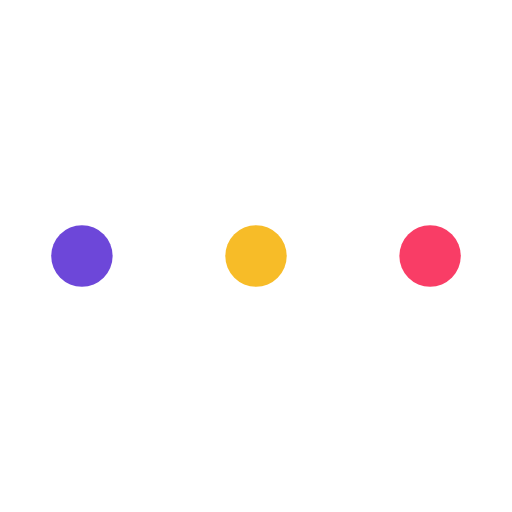
t = 0.00 s
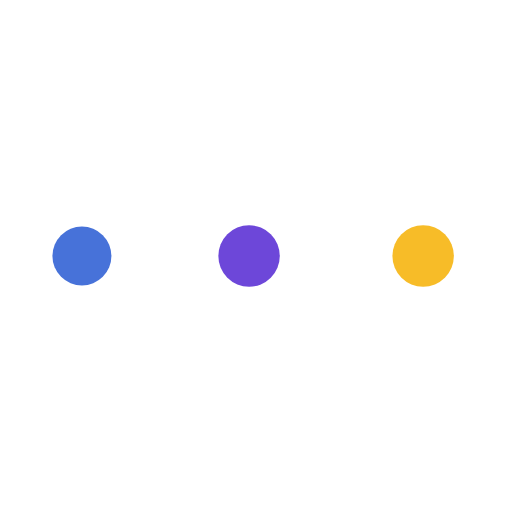
t = 0.49 s
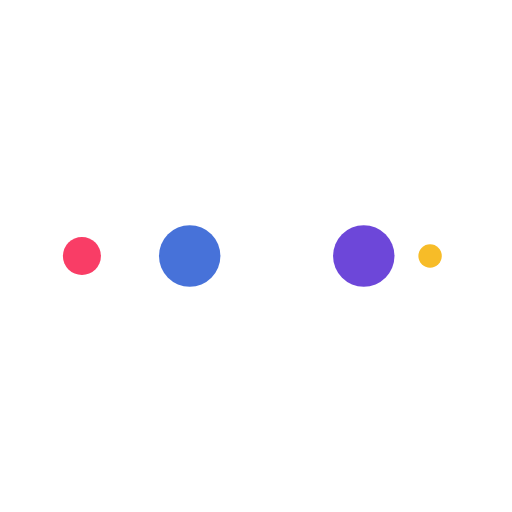
t = 0.81 s
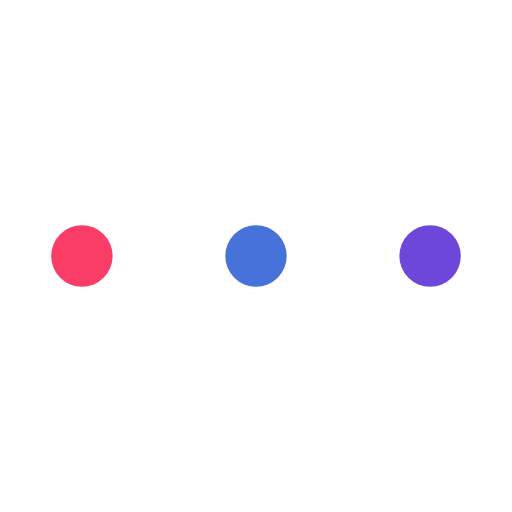
t = 1.30 s
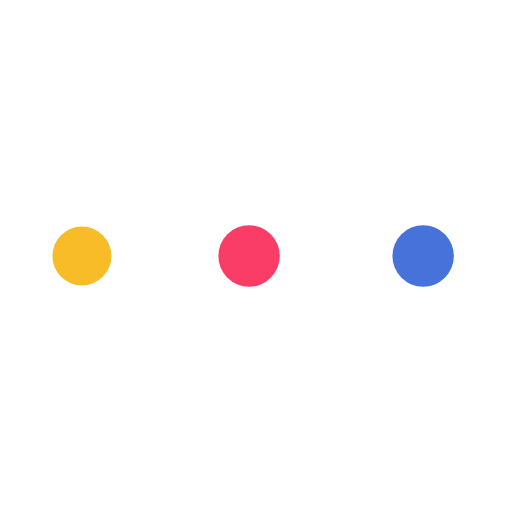
t = 1.79 s
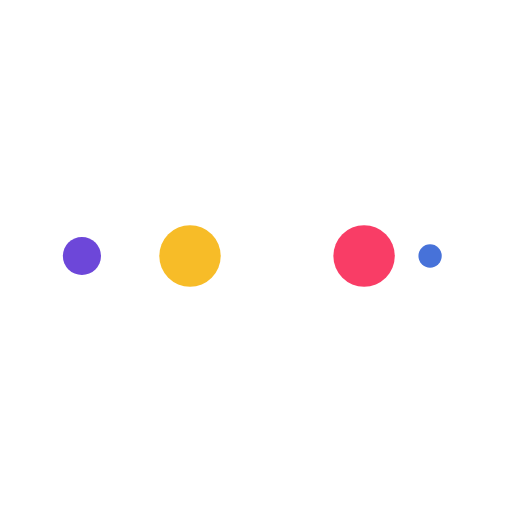
t = 2.11 s

The animated SVG that drew these frames (rendered in a browser with its animation timeline set to each time). Animation: 10 SMIL elements (animate=10); one cycle of 2.60 s, repeats indefinitely.

<svg width="200" height="200" xmlns="http://www.w3.org/2000/svg" viewBox="0 0 100 100" preserveAspectRatio="xMidYMid" class="lds-ellipsis" style="background:0 0"><circle cx="84" cy="50" r="0" fill="#F93D66"><animate attributeName="r" values="6;0;0;0;0" keyTimes="0;0.25;0.5;0.75;1" keySplines="0 0.5 0.5 1;0 0.5 0.5 1;0 0.5 0.5 1;0 0.5 0.5 1" calcMode="spline" dur="2.6s" repeatCount="indefinite" begin="0s"/><animate attributeName="cx" values="84;84;84;84;84" keyTimes="0;0.25;0.5;0.75;1" keySplines="0 0.5 0.5 1;0 0.5 0.5 1;0 0.5 0.5 1;0 0.5 0.5 1" calcMode="spline" dur="2.6s" repeatCount="indefinite" begin="0s"/></circle><circle cx="16" cy="50" r="5.875" fill="#f7bc28"><animate attributeName="r" values="0;6;6;6;0" keyTimes="0;0.25;0.5;0.75;1" keySplines="0 0.5 0.5 1;0 0.5 0.5 1;0 0.5 0.5 1;0 0.5 0.5 1" calcMode="spline" dur="2.6s" repeatCount="indefinite" begin="-1.3s"/><animate attributeName="cx" values="16;16;50;84;84" keyTimes="0;0.25;0.5;0.75;1" keySplines="0 0.5 0.5 1;0 0.5 0.5 1;0 0.5 0.5 1;0 0.5 0.5 1" calcMode="spline" dur="2.6s" repeatCount="indefinite" begin="-1.3s"/></circle><circle cx="84" cy="50" r=".125" fill="#6D47D9"><animate attributeName="r" values="0;6;6;6;0" keyTimes="0;0.25;0.5;0.75;1" keySplines="0 0.5 0.5 1;0 0.5 0.5 1;0 0.5 0.5 1;0 0.5 0.5 1" calcMode="spline" dur="2.6s" repeatCount="indefinite" begin="-0.65s"/><animate attributeName="cx" values="16;16;50;84;84" keyTimes="0;0.25;0.5;0.75;1" keySplines="0 0.5 0.5 1;0 0.5 0.5 1;0 0.5 0.5 1;0 0.5 0.5 1" calcMode="spline" dur="2.6s" repeatCount="indefinite" begin="-0.65s"/></circle><circle cx="83.292" cy="50" r="6" fill="#4772d9"><animate attributeName="r" values="0;6;6;6;0" keyTimes="0;0.25;0.5;0.75;1" keySplines="0 0.5 0.5 1;0 0.5 0.5 1;0 0.5 0.5 1;0 0.5 0.5 1" calcMode="spline" dur="2.6s" repeatCount="indefinite" begin="0s"/><animate attributeName="cx" values="16;16;50;84;84" keyTimes="0;0.25;0.5;0.75;1" keySplines="0 0.5 0.5 1;0 0.5 0.5 1;0 0.5 0.5 1;0 0.5 0.5 1" calcMode="spline" dur="2.6s" repeatCount="indefinite" begin="0s"/></circle><circle cx="49.292" cy="50" r="6" fill="#F93D66"><animate attributeName="r" values="0;0;6;6;6" keyTimes="0;0.25;0.5;0.75;1" keySplines="0 0.5 0.5 1;0 0.5 0.5 1;0 0.5 0.5 1;0 0.5 0.5 1" calcMode="spline" dur="2.6s" repeatCount="indefinite" begin="0s"/><animate attributeName="cx" values="16;16;16;50;84" keyTimes="0;0.25;0.5;0.75;1" keySplines="0 0.5 0.5 1;0 0.5 0.5 1;0 0.5 0.5 1;0 0.5 0.5 1" calcMode="spline" dur="2.6s" repeatCount="indefinite" begin="0s"/></circle></svg>